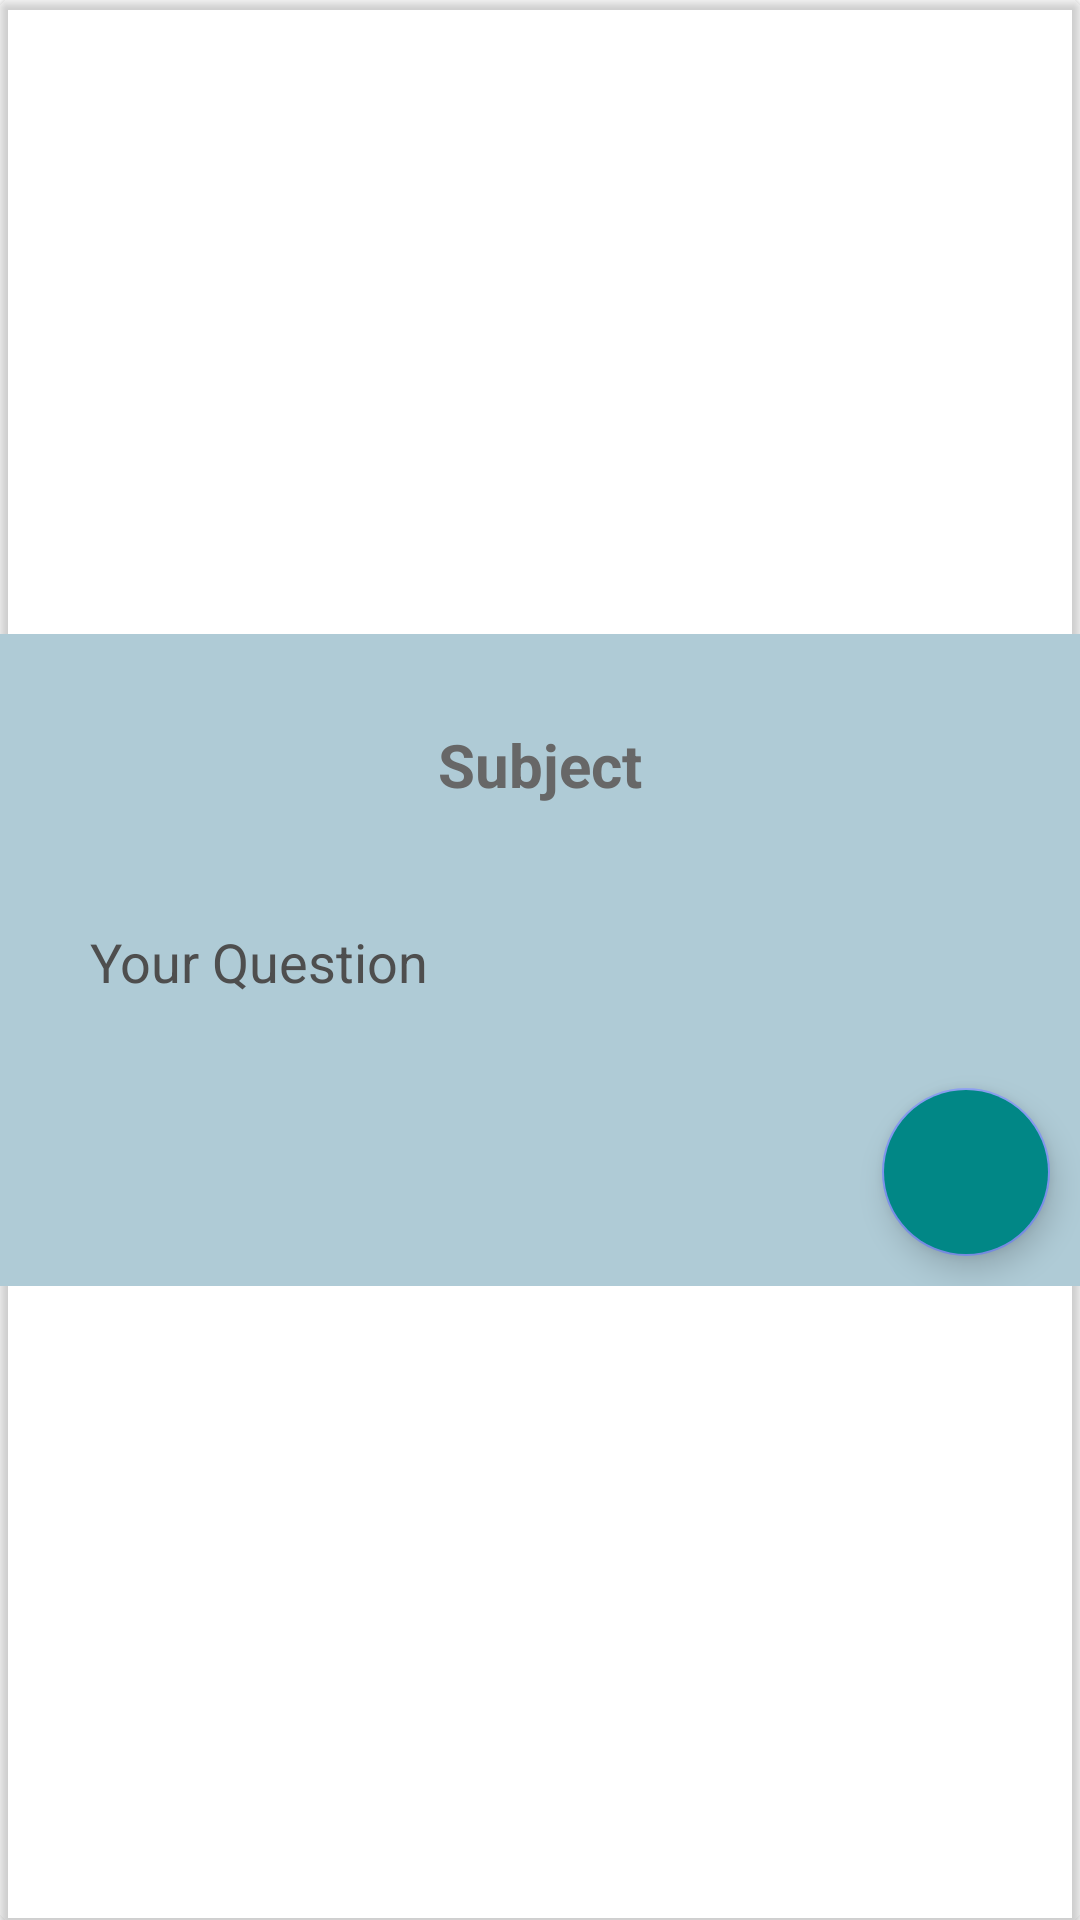

Reconstruct the res/layout file that produces this screen, plus the resources it refers to.
<!-- AndroidManifest.xml: application theme Theme.InteractiveElearning -->
<!-- res/layout/db_ask_question_dialog.xml -->
<?xml version="1.0" encoding="utf-8"?>
<androidx.cardview.widget.CardView xmlns:android="http://schemas.android.com/apk/res/android"
    xmlns:app="http://schemas.android.com/apk/res-auto"
    xmlns:tools="http://schemas.android.com/tools"
    android:layout_width="match_parent"
    android:layout_height="wrap_content"
    android:elevation="6dp"
    app:cardBackgroundColor="@android:color/transparent"
    app:cardCornerRadius="3dp"
    app:cardMaxElevation="6dp">


    <LinearLayout
        android:id="@+id/questionAdd"
        android:layout_width="match_parent"
        android:layout_height="wrap_content"
        android:layout_gravity="center"
        android:background="#AFCBD6"
        android:orientation="vertical">

        <EditText
            android:id="@+id/questionSubject_addQuestion"
            android:layout_width="match_parent"
            android:layout_height="wrap_content"
            android:backgroundTint="#00B195E3"
            android:hint="@string/subject"
            android:importantForAutofill="no"
            android:inputType="text"
            android:maxLength="30"
            android:paddingStart="10dp"
            android:paddingTop="30dp"
            android:paddingEnd="10dp"
            android:paddingBottom="10dp"
            android:textAlignment="center"
            android:textColor="@color/black"
            android:textColorHint="#676767"
            android:textCursorDrawable="@null"
            android:textSize="20sp"
            android:textStyle="bold" />

        <EditText
            android:id="@+id/questionContent_addQuestion"
            android:layout_width="match_parent"
            android:layout_height="match_parent"
            android:backgroundTint="#00000000"
            android:gravity="top|start"
            android:hint="@string/your_question"
            android:importantForAutofill="no"
            android:inputType="textMultiLine"
            android:maxHeight="360dp"
            android:paddingLeft="30dp"
            android:paddingTop="30dp"
            android:paddingRight="30dp"
            android:paddingBottom="30dp"
            android:scrollbars="vertical"
            android:textColor="@color/black"
            android:textColorHint="#4E4E4E"
            android:textCursorDrawable="@null"
            android:textSize="18sp" />

        <com.google.android.material.floatingactionbutton.FloatingActionButton
            android:id="@+id/send_button"
            android:layout_width="wrap_content"
            android:layout_height="wrap_content"
            android:layout_gravity="end"
            android:layout_marginEnd="10dp"
            android:layout_marginBottom="10dp"
            android:backgroundTint="@color/teal_700"
            android:src="@drawable/icon_db_question_ask"
            app:maxImageSize="30dp"
            app:tint="#FFFFFF"
            tools:ignore="ContentDescription" />
    </LinearLayout>

</androidx.cardview.widget.CardView>
<!-- resources referenced by this layout -->
<resources>
  <string name="subject">Subject</string>
  <string name="your_question">Your Question</string>
  <style name="Theme.InteractiveElearning" parent="Theme.MaterialComponents.Light.NoActionBar">
          
          <item name="colorPrimary">#7D93ED</item>
          <item name="colorPrimaryVariant">#0F0812</item>
          <item name="colorOnPrimary">@color/white</item>
          
          <item name="colorSecondary">#7D93ED</item>
          <item name="colorSecondaryVariant">@color/teal_700</item>
          <item name="colorOnSecondary">@color/black</item>
          
          <item name="android:statusBarColor" tools:targetApi="l">#27182D</item>
          
          <item name="android:forceDarkAllowed" tools:targetApi="q">false</item>
      </style>
  <!-- not gathered from this repository: default colours our renderer supplied (Android Studio template values) -->
  <color name="teal_700">#FF018786</color>
  <color name="black">#FF000000</color>
  <color name="white">#FFFFFFFF</color>
</resources>
